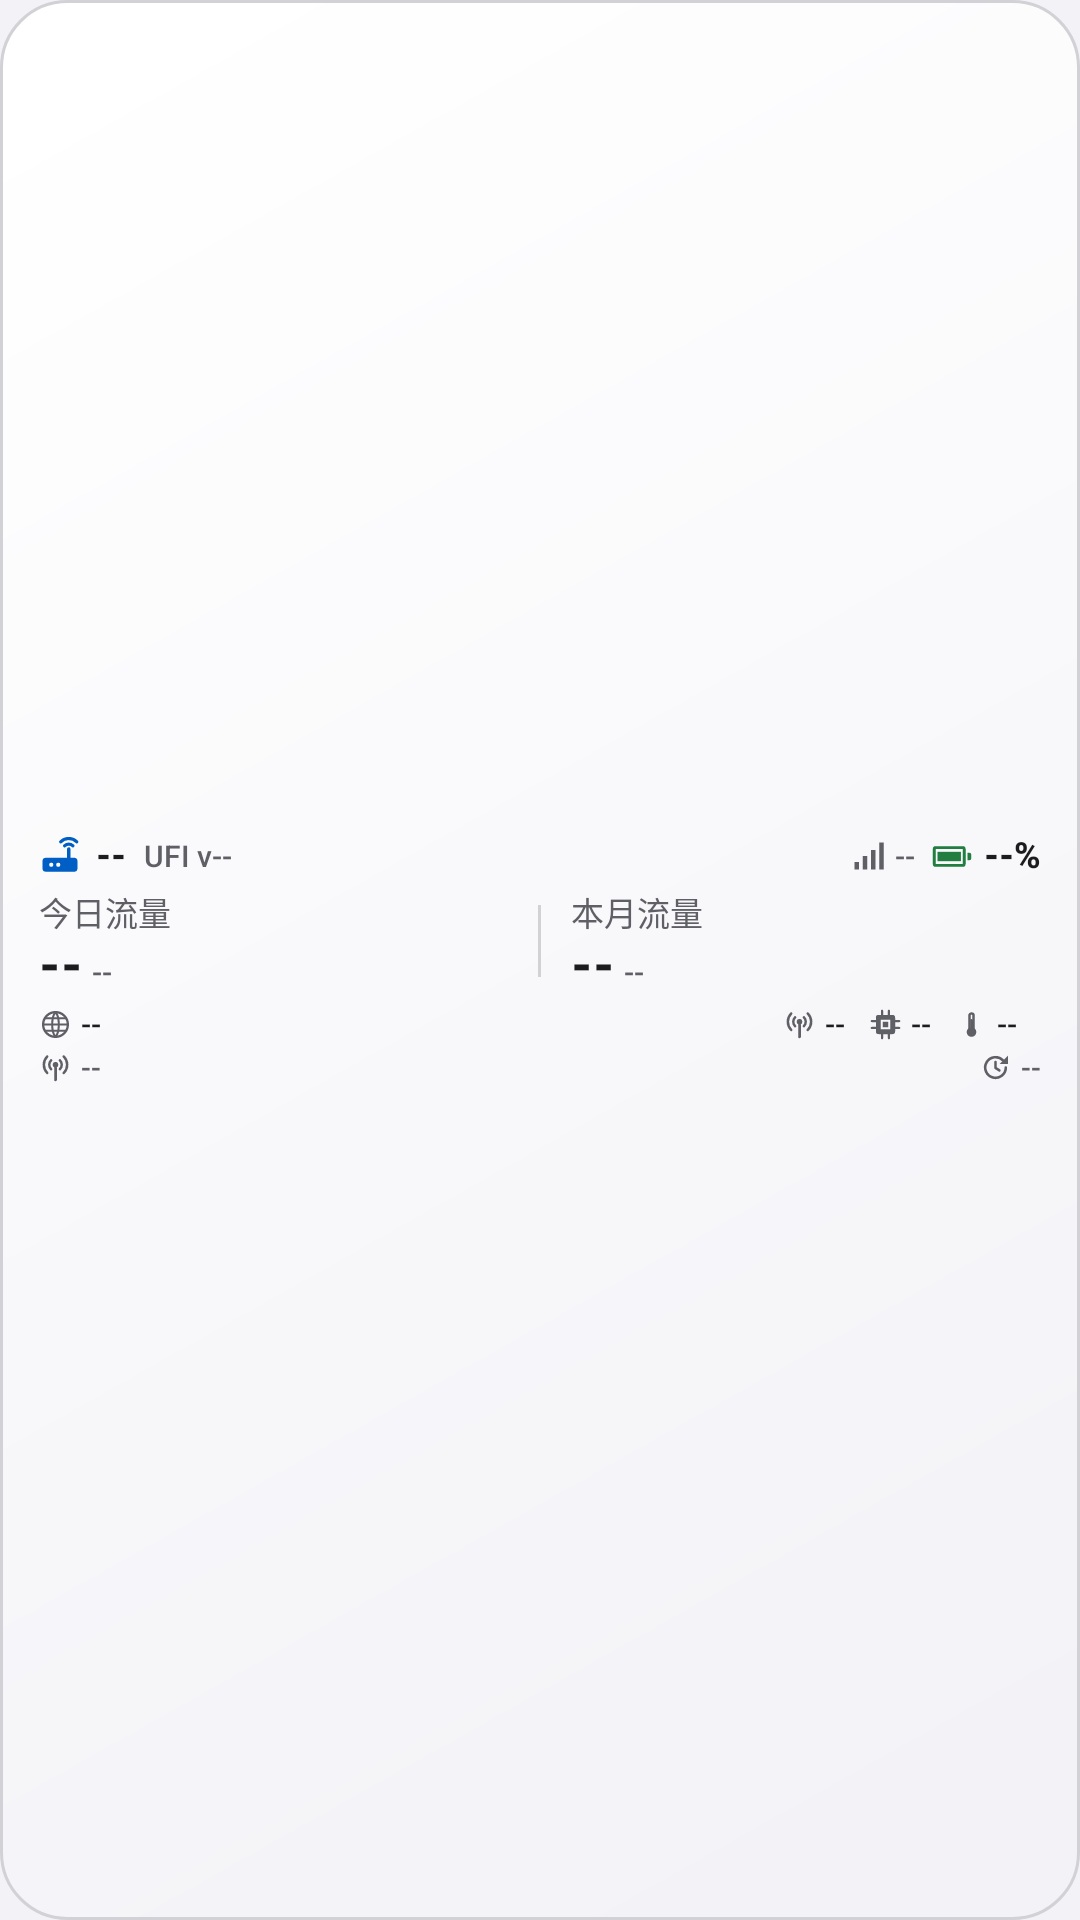

Android layout source for this screen:
<!-- AndroidManifest.xml: application theme AppTheme -->
<!-- res/layout/widget_medium_compact.xml -->
<?xml version="1.0" encoding="utf-8"?>
<LinearLayout xmlns:android="http://schemas.android.com/apk/res/android"
    android:id="@+id/root"
    android:layout_width="match_parent" android:layout_height="match_parent"
    android:orientation="vertical" android:gravity="center_vertical"
    android:background="@drawable/widget_bg"
    android:paddingStart="13dp" android:paddingEnd="13dp" android:paddingTop="2dp" android:paddingBottom="2dp">
    <LinearLayout android:id="@+id/top_bar" android:layout_width="match_parent" android:layout_height="wrap_content"
        android:orientation="horizontal" android:gravity="center_vertical">
        <ImageView android:layout_width="14dp" android:layout_height="14dp" android:src="@drawable/ic_router" android:tint="@color/accent" />
        <TextView android:id="@+id/model" style="@style/W.Title" android:layout_width="wrap_content" android:layout_height="wrap_content" android:text="--" android:layout_marginStart="5dp" android:maxWidth="104dp" android:maxLines="1" android:ellipsize="end"/>
        <TextView android:id="@+id/ufi_ver" style="@style/W.Small" android:layout_width="0dp" android:layout_weight="1"
            android:layout_height="wrap_content" android:layout_marginStart="6dp" android:layout_marginEnd="4dp" android:maxLines="1" android:ellipsize="end"
            android:text="UFI v--"/>
        <ImageView android:id="@+id/signal_icon" android:layout_width="12dp" android:layout_height="12dp" android:src="@drawable/ic_signal" android:tint="@color/secondary" />
        <TextView android:id="@+id/signal_bar" style="@style/W.Small" android:layout_width="wrap_content" android:layout_height="wrap_content" android:text="--" android:layout_marginStart="3dp"/>
        <ImageView android:id="@+id/bat_icon" android:layout_width="15dp" android:layout_height="15dp" android:src="@drawable/ic_bat_100"
            android:layout_marginStart="5dp" android:tint="@color/success"/>
        <TextView android:id="@+id/battery" style="@style/W.Title" android:layout_width="wrap_content" android:layout_height="wrap_content" android:text="--%" android:layout_marginStart="3dp"/>
    </LinearLayout>
    <LinearLayout android:layout_width="match_parent" android:layout_height="wrap_content"
        android:orientation="horizontal" android:gravity="center_vertical"
        android:layout_marginTop="3dp" android:baselineAligned="false">
        <LinearLayout android:layout_width="0dp" android:layout_weight="1" android:layout_height="wrap_content"
            android:orientation="vertical" android:paddingStart="0dp" android:paddingEnd="4dp">
            <TextView style="@style/W.Label" android:layout_width="wrap_content" android:layout_height="wrap_content" android:text="今日流量"/>
            <LinearLayout android:layout_width="wrap_content" android:layout_height="wrap_content"
                android:orientation="horizontal" android:baselineAligned="true">
                <TextView android:id="@+id/daily_value" style="@style/W.BigCompact" android:layout_width="wrap_content"
                    android:layout_height="wrap_content" android:layout_weight="1" android:maxLines="1" android:ellipsize="end"
                    android:autoSizeTextType="uniform" android:autoSizeMinTextSize="12sp"
                    android:autoSizeStepGranularity="1sp" android:text="--"/>
                <TextView android:id="@+id/daily_unit" style="@style/W.Unit" android:layout_width="wrap_content" android:layout_height="wrap_content" android:text="--" android:layout_marginStart="3dp"/>
            </LinearLayout>
        </LinearLayout>
        <FrameLayout android:layout_width="1dp" android:layout_height="24dp" android:background="@color/divider"/>
        <LinearLayout android:layout_width="0dp" android:layout_weight="1" android:layout_height="wrap_content"
            android:orientation="vertical" android:paddingStart="10dp" android:paddingEnd="4dp">
            <TextView style="@style/W.Label" android:layout_width="wrap_content" android:layout_height="wrap_content" android:text="本月流量"/>
            <LinearLayout android:layout_width="wrap_content" android:layout_height="wrap_content"
                android:orientation="horizontal" android:baselineAligned="true">
                <TextView android:id="@+id/monthly_value" style="@style/W.BigCompact" android:layout_width="wrap_content"
                    android:layout_height="wrap_content" android:layout_weight="1" android:maxLines="1" android:ellipsize="end"
                    android:autoSizeTextType="uniform" android:autoSizeMinTextSize="12sp"
                    android:autoSizeStepGranularity="1sp" android:text="--"/>
                <TextView android:id="@+id/monthly_unit" style="@style/W.Unit" android:layout_width="wrap_content" android:layout_height="wrap_content" android:text="--" android:layout_marginStart="3dp"/>
            </LinearLayout>
        </LinearLayout>
    </LinearLayout>
    <LinearLayout android:id="@+id/mobile_metrics" android:layout_width="match_parent" android:layout_height="wrap_content"
        android:orientation="horizontal" android:gravity="center_vertical" android:layout_marginTop="3dp">
        <LinearLayout android:id="@+id/net_metric" android:layout_width="0dp" android:layout_weight="1" android:layout_height="wrap_content"
            android:orientation="horizontal" android:gravity="center_vertical"
            android:paddingEnd="8dp" android:paddingTop="1dp" android:paddingBottom="1dp">
            <ImageView android:layout_width="11dp" android:layout_height="11dp" android:src="@drawable/ic_globe" android:tint="@color/secondary" />
            <TextView android:id="@+id/net" style="@style/W.Metric" android:layout_width="wrap_content" android:layout_height="wrap_content" android:text="--" android:layout_marginStart="3dp" android:maxLines="1" android:ellipsize="end"/>
        </LinearLayout>
        <LinearLayout android:id="@+id/band_metric" android:layout_width="wrap_content" android:layout_height="wrap_content"
            android:orientation="horizontal" android:gravity="center_vertical"
            android:paddingEnd="8dp" android:paddingTop="1dp" android:paddingBottom="1dp">
            <ImageView android:layout_width="11dp" android:layout_height="11dp" android:src="@drawable/ic_antenna" android:tint="@color/secondary" />
            <TextView android:id="@+id/band" style="@style/W.Metric" android:layout_width="wrap_content" android:layout_height="wrap_content" android:text="--" android:layout_marginStart="3dp" android:maxLines="1" android:ellipsize="end"/>
        </LinearLayout>
        <LinearLayout android:id="@+id/cpu_metric" android:layout_width="wrap_content" android:layout_height="wrap_content"
            android:orientation="horizontal" android:gravity="center_vertical"
            android:paddingEnd="8dp" android:paddingTop="1dp" android:paddingBottom="1dp">
            <ImageView android:layout_width="11dp" android:layout_height="11dp" android:src="@drawable/ic_cpu" android:tint="@color/secondary" />
            <TextView android:id="@+id/cpu" style="@style/W.Metric" android:layout_width="wrap_content" android:layout_height="wrap_content" android:text="--" android:layout_marginStart="3dp" android:maxLines="1" android:ellipsize="end"/>
        </LinearLayout>
        <LinearLayout android:id="@+id/temp_metric" android:layout_width="wrap_content" android:layout_height="wrap_content"
            android:orientation="horizontal" android:gravity="center_vertical"
            android:paddingEnd="8dp" android:paddingTop="1dp" android:paddingBottom="1dp">
            <ImageView android:layout_width="11dp" android:layout_height="11dp" android:src="@drawable/ic_temp" android:tint="@color/secondary" />
            <TextView android:id="@+id/temp" style="@style/W.Metric" android:layout_width="wrap_content" android:layout_height="wrap_content" android:text="--" android:layout_marginStart="3dp" android:maxLines="1" android:ellipsize="end"/>
        </LinearLayout>
    </LinearLayout>
    <LinearLayout android:layout_width="match_parent" android:layout_height="wrap_content"
        android:orientation="horizontal" android:gravity="center_vertical" android:layout_marginTop="2dp">
        <LinearLayout android:id="@+id/signal_group" android:layout_width="0dp" android:layout_weight="1" android:layout_height="wrap_content"
            android:orientation="horizontal" android:gravity="center_vertical">
            <ImageView android:layout_width="11dp" android:layout_height="11dp" android:src="@drawable/ic_antenna" android:tint="@color/secondary" />
            <TextView android:id="@+id/signal_detail" style="@style/W.Foot" android:layout_width="wrap_content" android:layout_height="wrap_content" android:text="--" android:layout_marginStart="3dp" android:maxLines="1" android:ellipsize="end"/>
        </LinearLayout>
        <TextView android:id="@+id/error_text" style="@style/W.Foot" android:layout_width="0dp" android:layout_weight="1"
            android:layout_height="wrap_content" android:textColor="@color/error" android:maxLines="1" android:ellipsize="end" android:visibility="gone"/>
        <ImageView android:layout_width="11dp" android:layout_height="11dp" android:src="@drawable/ic_clock" android:tint="@color/secondary" android:layout_marginStart="5dp"/>
        <TextView android:id="@+id/update_time" style="@style/W.Foot" android:layout_width="wrap_content" android:layout_height="wrap_content" android:text="--" android:layout_marginStart="3dp"/>
    </LinearLayout>
</LinearLayout>
<!-- resources referenced by this layout -->
<resources>
  <color name="accent">#005EC4</color>
  <color name="divider">#D1D1D6</color>
  <color name="error">#B32626</color>
  <color name="secondary">#5F5F66</color>
  <color name="success">#217D40</color>
  <!-- drawable ic_bat_100 (drawable) -->
  <?xml version="1.0" encoding="utf-8"?>
  <vector xmlns:android="http://schemas.android.com/apk/res/android"
      android:width="24dp" android:height="24dp"
      android:viewportWidth="24" android:viewportHeight="24">
      <path android:fillColor="#FF000000" android:fillType="evenOdd" android:pathData="M3,6.5h14.5a1.5,1.5 0 0 1 1.5,1.5v8a1.5,1.5 0 0 1 -1.5,1.5H3a1.5,1.5 0 0 1 -1.5,-1.5V8a1.5,1.5 0 0 1 1.5,-1.5z M3,8v8h14.5V8z"/>
      <path android:fillColor="#FF000000" android:pathData="M20,10h1a1,1 0 0 1 1,1v2a1,1 0 0 1 -1,1h-1z"/>
      <path android:fillColor="#FF000000" android:pathData="M4,9.5h12.5v5H4z"/>
  </vector>
  <!-- drawable ic_signal (drawable) -->
  <?xml version="1.0" encoding="utf-8"?>
  <vector xmlns:android="http://schemas.android.com/apk/res/android"
      android:width="24dp" android:height="24dp"
      android:viewportWidth="24" android:viewportHeight="24">
      <path android:fillColor="#FF000000" android:pathData="M3,16h3v5H3z M8.5,12h3v9h-3z M14,8h3v13h-3z M19.5,3h3v18h-3z"/>
  </vector>
  <!-- drawable widget_bg (drawable) -->
  <?xml version="1.0" encoding="utf-8"?>
  <shape xmlns:android="http://schemas.android.com/apk/res/android" android:shape="rectangle">
      <gradient android:startColor="@color/widget_bg" android:endColor="@color/widget_edge" android:angle="315"/>
      <stroke android:width="1dp" android:color="@color/divider"/>
      <corners android:radius="22dp"/>
  </shape>
  <style name="W.BigCompact" parent="W.Big">
          <item name="android:textSize">17sp</item>
          <item name="android:autoSizeMaxTextSize">17sp</item>
      </style>
  <style name="W.Foot">
          <item name="android:textSize">9.5sp</item>
          <item name="android:textColor">@color/secondary</item>
      </style>
  <style name="W.Label">
          <item name="android:textSize">11sp</item>
          <item name="android:textColor">@color/secondary</item>
      </style>
  <style name="W.Metric">
          <item name="android:textSize">10sp</item>
      </style>
  <style name="W.Small">
          <item name="android:textSize">10sp</item>
          <item name="android:textColor">@color/secondary</item>
      </style>
  <style name="W.Title">
          <item name="android:textSize">12sp</item>
          <item name="android:textStyle">bold</item>
      </style>
  <style name="W.Unit">
          <item name="android:textSize">10sp</item>
          <item name="android:textColor">@color/secondary</item>
      </style>
  <style name="AppTheme" parent="@android:style/Theme.Material.Light.NoActionBar">
          <item name="android:colorAccent">@color/accent</item>
          <item name="android:windowBackground">@color/screen_bg</item>
          <item name="android:statusBarColor">@color/screen_bg</item>
          <item name="android:navigationBarColor">@color/screen_bg</item>
          <item name="android:windowLightStatusBar">true</item>
          <item name="android:windowLightNavigationBar">true</item>
      </style>
  <color name="widget_bg">#FFFFFF</color>
  <style name="W.Big">
          <item name="android:textSize">28sp</item>
          <item name="android:autoSizeMaxTextSize">28sp</item>
          <item name="android:fontFeatureSettings">tnum</item>
          <item name="android:textStyle">bold</item>
      </style>
  <color name="screen_bg">#F2F2F7</color>
</resources>
